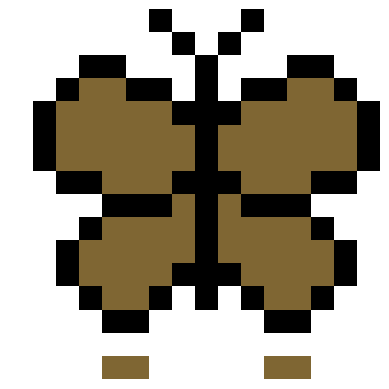

Write the Python code that produced this figure.
def define_bee():
    import numpy as np

    # make an empty numpy array for storing the image
    image_mat = np.full((16, 16, 3), 1.0)

    # define some colours
    black = [0, 0, 0]
    yellow = [1.0, 0.85, 0]
    grey = [0.44] * 3

    # specify which pixels are which colour
    image_mat[7:11, 2] = black
    image_mat[6:12, 3:5] = black
    image_mat[6:12, 5:7] = yellow
    image_mat[6:12, 7:9] = black
    image_mat[6:12, 9:11] = yellow
    image_mat[6:12, 11:13] = black
    image_mat[7:11, 13] = black
    image_mat[4:6, 5:11] = grey
    image_mat[3, 6:10] = grey

    return image_mat


def define_butterfly():
    import numpy as np

    # make an empty numpy array for storing the image
    image_mat = np.full((16, 16, 3), 1.0)

    # define some colours
    black = [0, 0, 0]
    other = [0.2, 0.4, 0.8]
    other = [0.5, 0.4, 0.2]

    # specify which pixels are which colour
    c = 8
    # centre of butterfly
    image_mat[2:13, c] = black

    # generate mirror image at the same time
    for i in [-1, 1]:
        # outline
        image_mat[1, i*1+c] = black
        image_mat[0, i*2+c] = black
        image_mat[4, i*1+c] = black
        image_mat[3, [i*j+c for j in [2, 3]]] = black
        image_mat[2, [i*j+c for j in [4, 5]]] = black
        image_mat[3, i*6+c] = black
        image_mat[4:7, i*7+c] = black
        image_mat[7, [i*j+c for j in [6, 5]]] = black
        image_mat[8, [i*j+c for j in [4, 3, 2]]] = black
        image_mat[7, i*1+c] = black
        image_mat[9, i*5+c] = black
        image_mat[10:12, i*6+c] = black
        image_mat[12, i*5+c] = black
        image_mat[13, [i*j+c for j in [4, 3]]] = black
        image_mat[12, i*2+c] = black
        image_mat[11, i*1+c] = black

        # fill in the centre line by line
        image_mat[3, [i*j+c for j in [4, 5]]] = other
        image_mat[4, [i*j+c for j in range(2, 7)]] = other
        image_mat[5:7, [i*j+c for j in range(1, 7)]] = other
        image_mat[7, [i*j+c for j in range(2, 5)]] = other
        image_mat[8, i*1+c] = other
        image_mat[9, [i*j+c for j in range(1, 5)]] = other
        image_mat[10, [i*j+c for j in range(1, 6)]] = other
        image_mat[11, [i*j+c for j in range(2, 6)]] = other
        image_mat[12, [i*j+c for j in range(3, 5)]] = other
        image_mat[15, [i*j+c for j in range(3, 5)]] = other

    return image_mat


def plot_image(image):
    import matplotlib.pyplot as plt

    plt.axis('off')
    plt.imshow(image)
    plt.show()


bee = define_bee()
plot_image(bee)
butterfly = define_butterfly()
plot_image(butterfly)
